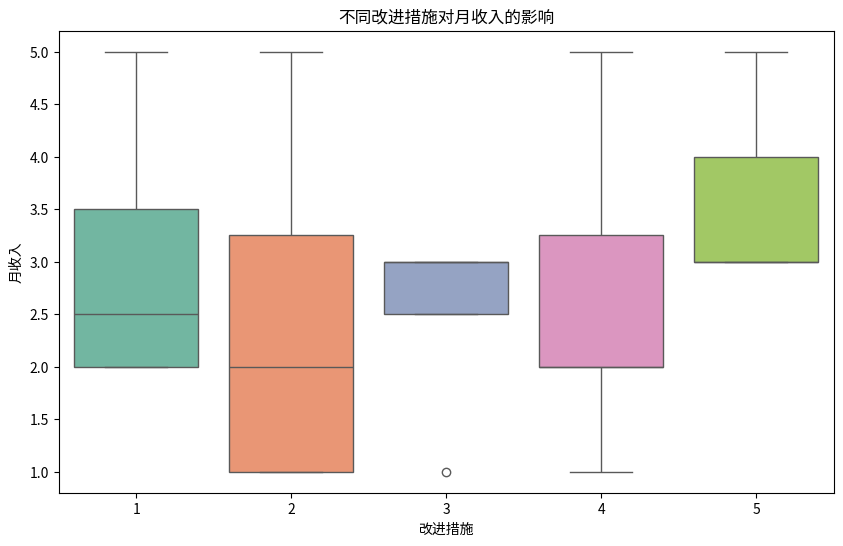

Write Python code to recreate this figure.
ages = [
    2,
    3,
    3,
    2,
    2,
    5,
    5,
    4,
    4,
    1,
    3,
    3,
    3,
    3,
    4,
    3,
    2,
    4,
    4,
    4,
    2,
    6,
    6,
    4,
    4,
    4,
    4,
    2,
    3,
    3,
    2,
    3,
    3,
    2,
    2
]
education = [
    3,
    4,
    5,
    4,
    2,
    3,
    2,
    4,
    6,
    3,
    4,
    4,
    4,
    4,
    3,
    4,
    3,
    4,
    3,
    2,
    2,
    3,
    1,
    3,
    4,
    4,
    5,
    4,
    4,
    4,
    4,
    4,
    4,
    4,
    4
]
monthly_incomes = [
    2,
    3,
    5,
    2,
    1,
    2,
    2,
    3,
    5,
    1,
    1,
    1,
    1,
    2,
    4,
    5,
    1,
    3,
    3,
    3,
    2,
    2,
    2,
    2,
    2,
    2,
    4,
    1,
    3,
    5,
    3,
    5,
    3,
    3,
    5
]

import pandas as pd
import seaborn as sns
import matplotlib.pyplot as plt
from scipy.stats import mannwhitneyu, kruskal

# 数据
monthly_incomes = [
    2, 3, 5, 2, 1, 2, 2, 3, 5, 1, 1, 1, 1, 2, 4, 5, 1, 3, 3, 3, 2, 2, 2, 2, 2, 2, 4, 1, 3, 5, 3, 5, 3, 3, 5
]
improvements = [
    1, 1, 1, 1, 2, 2, 2, 2, 2, 2, 2, 2, 2, 2, 2, 2, 3, 3, 3, 3, 4, 4, 4, 4, 4, 4, 4, 4, 4, 4, 4, 4, 5, 5, 5, 5
]

# 创建DataFrame
df = pd.DataFrame({
    'Improvement': improvements[:len(monthly_incomes)],  # 确保长度一致
    'Monthly_Income': monthly_incomes
})
print("数据预览：")
print(df.head())

# 描述性统计
print("\n描述性统计：")
grouped = df.groupby('Improvement')['Monthly_Income'].describe()
print(grouped)

# Mann-Whitney U检验
print("\nMann-Whitney U检验：")
group1 = df[df['Improvement'] == 1]['Monthly_Income']
group2 = df[df['Improvement'] == 2]['Monthly_Income']
stat, p = mannwhitneyu(group1, group2)
print(f"改进措施1 vs 改进措施2: 统计量={stat}, p值={p}")

# Kruskal-Wallis检验
print("\nKruskal-Wallis检验：")
groups = [df[df['Improvement'] == i]['Monthly_Income'] for i in df['Improvement'].unique()]
stat, p = kruskal(*groups)
print(f"所有改进措施的比较: 统计量={stat}, p值={p}")

# 可视化
plt.figure(figsize=(10, 6))
sns.boxplot(x='Improvement', y='Monthly_Income', data=df, palette='Set2')
plt.title('不同改进措施对月收入的影响')
plt.xlabel('改进措施')
plt.ylabel('月收入')
plt.show()
